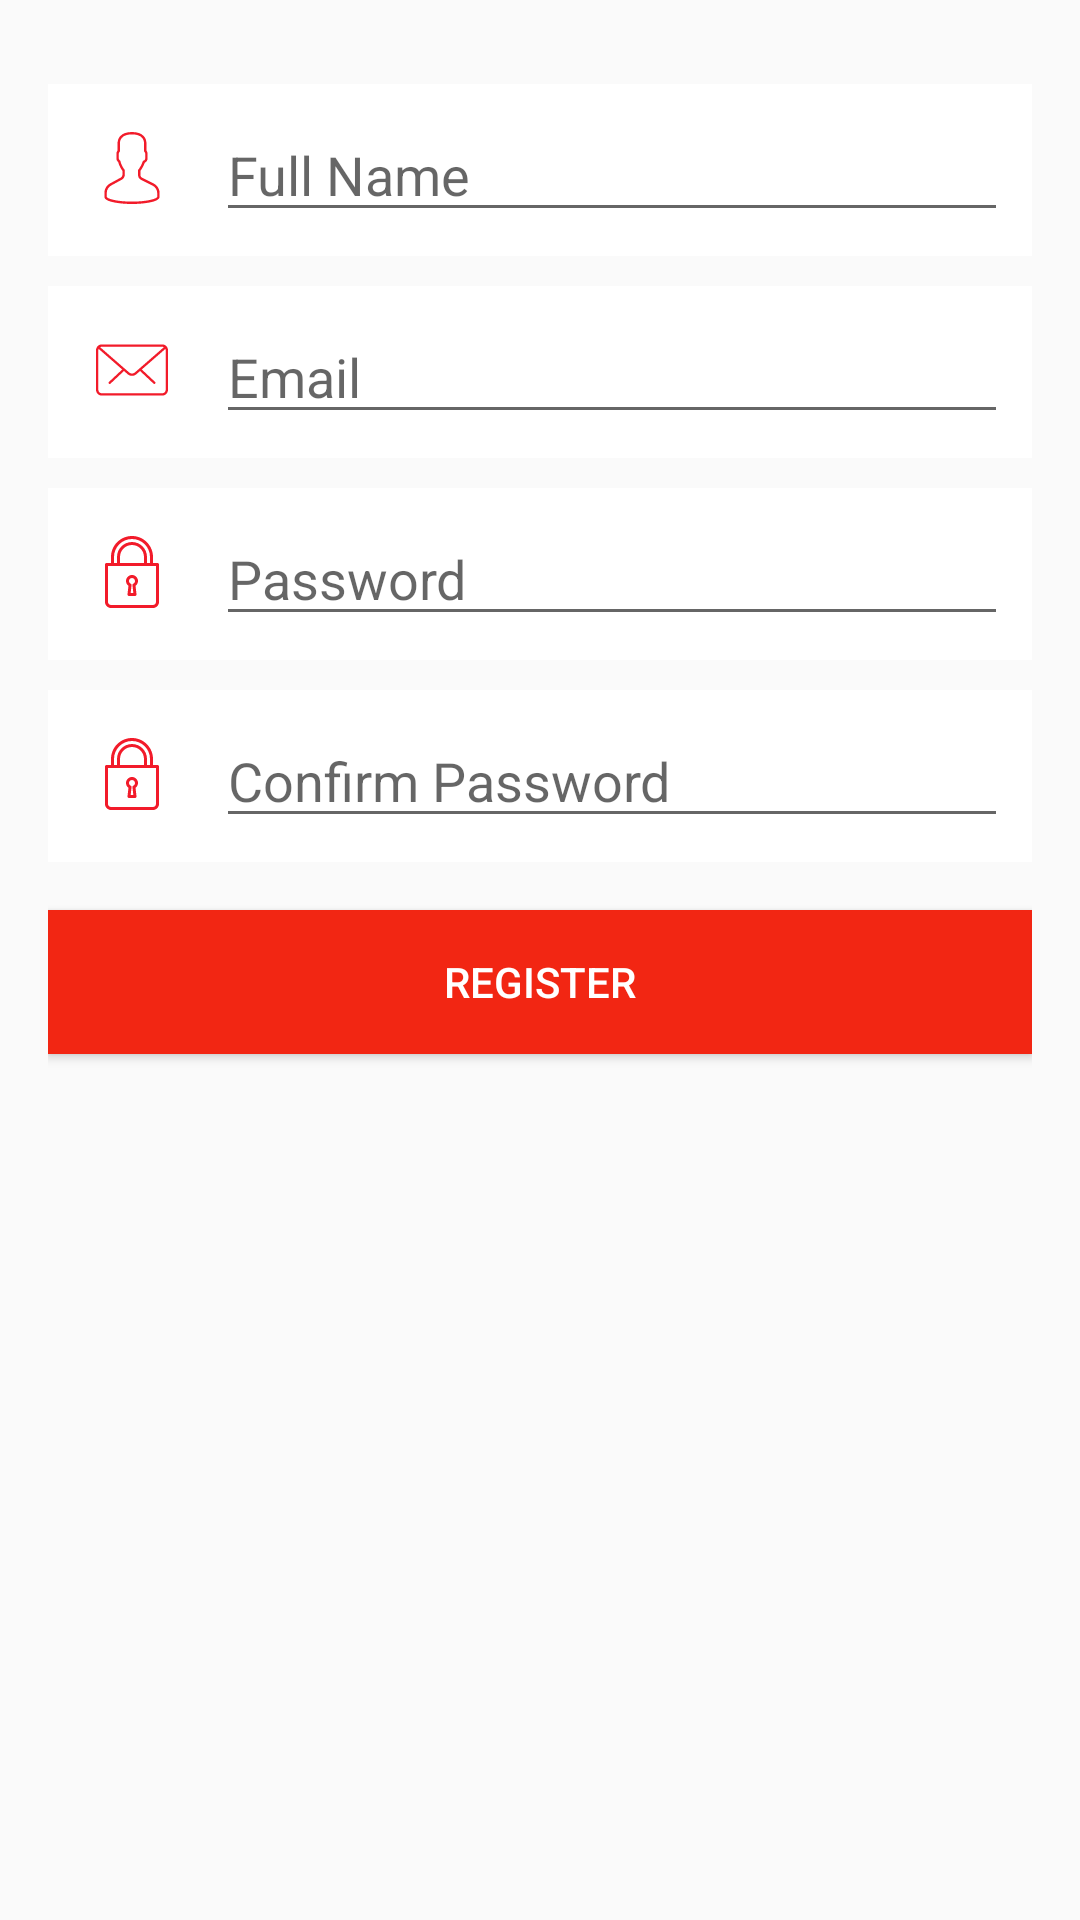

Produce the Android XML layout that renders to this screen, including the resource entries it uses.
<!-- AndroidManifest.xml: application theme AppTheme -->
<!-- res/layout/fragment_register.xml -->
<?xml version="1.0" encoding="utf-8"?>
<LinearLayout xmlns:android="http://schemas.android.com/apk/res/android"
    xmlns:tools="http://schemas.android.com/tools"
    android:layout_width="match_parent"
    android:layout_height="match_parent"
    android:orientation="vertical"
    tools:context=".fragment.RegisterFragment"
    android:gravity="center_horizontal"
    android:paddingTop="16dp"
    android:paddingLeft="16dp"
    android:paddingRight="16dp"
    android:layout_marginTop="32dp">

    <RelativeLayout
        android:layout_marginTop="12dp"
        android:layout_width="match_parent"
        android:layout_height="wrap_content"
        android:background="@android:color/white"
        android:padding="8dp">

        <LinearLayout
            android:id="@+id/one"
            android:layout_width="wrap_content"
            android:layout_height="wrap_content"
            android:padding="8dp">

            <ImageView
                android:layout_width="wrap_content"
                android:layout_height="wrap_content"
                android:src="@drawable/ic_user_1"
                android:scaleType="centerCrop"/>
        </LinearLayout>

        <EditText
            android:id="@+id/name"
            android:hint="Full Name"
            android:layout_toRightOf="@id/one"
            android:layout_width="match_parent"
            android:layout_height="wrap_content"
            android:layout_marginLeft="8dp"/>

    </RelativeLayout>

    <RelativeLayout
        android:layout_marginTop="10dp"
        android:layout_width="match_parent"
        android:layout_height="wrap_content"
        android:background="@android:color/white"
        android:padding="8dp">

        <LinearLayout
            android:id="@+id/hai"
            android:layout_width="wrap_content"
            android:layout_height="wrap_content"
            android:padding="8dp">

            <ImageView
                android:layout_width="wrap_content"
                android:layout_height="wrap_content"
                android:src="@drawable/ic_mail"
                android:scaleType="centerCrop"/>
        </LinearLayout>

        <EditText
            android:id="@+id/email"
            android:hint="Email"
            android:layout_toRightOf="@id/hai"
            android:layout_width="match_parent"
            android:layout_height="wrap_content"
            android:layout_marginLeft="8dp"/>

    </RelativeLayout>

    <RelativeLayout
        android:layout_marginTop="10dp"
        android:layout_width="match_parent"
        android:layout_height="wrap_content"
        android:background="@android:color/white"
        android:padding="8dp">

        <LinearLayout
            android:id="@+id/hi"
            android:layout_width="wrap_content"
            android:layout_height="wrap_content"
            android:padding="8dp">

            <ImageView
                android:layout_width="wrap_content"
                android:layout_height="wrap_content"
                android:src="@drawable/ic_lock"
                android:scaleType="centerCrop"/>
        </LinearLayout>

        <EditText
            android:id="@+id/password"
            android:hint="Password"
            android:layout_toRightOf="@id/hi"
            android:layout_width="match_parent"
            android:layout_height="wrap_content"
            android:layout_marginLeft="8dp"/>

    </RelativeLayout>

    <RelativeLayout
        android:layout_marginTop="10dp"
        android:layout_width="match_parent"
        android:layout_height="wrap_content"
        android:background="@android:color/white"
        android:padding="8dp">

        <LinearLayout
            android:id="@+id/two"
            android:layout_width="wrap_content"
            android:layout_height="wrap_content"
            android:padding="8dp">

            <ImageView
                android:layout_width="wrap_content"
                android:layout_height="wrap_content"
                android:src="@drawable/ic_lock"
                android:scaleType="centerCrop"/>
        </LinearLayout>

        <EditText
            android:id="@+id/confirm"
            android:hint="Confirm Password"
            android:layout_toRightOf="@id/two"
            android:layout_width="match_parent"
            android:layout_height="wrap_content"
            android:layout_marginLeft="8dp"/>

    </RelativeLayout>

    <Button
        android:id="@+id/register"
        android:layout_width="match_parent"
        android:layout_height="wrap_content"
        android:background="@color/divider_color"
        android:layout_marginTop="16dp"
        android:text="Register"
        android:textColor="@android:color/white"/>

</LinearLayout>
<!-- resources referenced by this layout -->
<resources>
  <color name="divider_color">#f22613</color>
  <!-- drawable ic_mail (drawable) -->
  <vector android:height="24dp" android:viewportHeight="31"
      android:viewportWidth="31" android:width="24dp" xmlns:android="http://schemas.android.com/apk/res/android">
      <path android:fillColor="#f21b2a" android:pathData="M25.109,21.51c-0.123,0 -0.246,-0.045 -0.342,-0.136l-5.754,-5.398c-0.201,-0.188 -0.211,-0.505 -0.022,-0.706c0.189,-0.203 0.504,-0.212 0.707,-0.022l5.754,5.398c0.201,0.188 0.211,0.505 0.022,0.706C25.375,21.457 25.243,21.51 25.109,21.51z"/>
      <path android:fillColor="#f21b2a" android:pathData="M5.902,21.51c-0.133,0 -0.266,-0.053 -0.365,-0.158c-0.189,-0.201 -0.179,-0.518 0.022,-0.706l5.756,-5.398c0.202,-0.188 0.519,-0.18 0.707,0.022c0.189,0.201 0.179,0.518 -0.022,0.706l-5.756,5.398C6.148,21.465 6.025,21.51 5.902,21.51z"/>
      <path android:fillColor="#f21b2a" android:pathData="M28.512,26.529H2.5c-1.378,0 -2.5,-1.121 -2.5,-2.5V6.982c0,-1.379 1.122,-2.5 2.5,-2.5h26.012c1.378,0 2.5,1.121 2.5,2.5v17.047C31.012,25.408 29.89,26.529 28.512,26.529zM2.5,5.482c-0.827,0 -1.5,0.673 -1.5,1.5v17.047c0,0.827 0.673,1.5 1.5,1.5h26.012c0.827,0 1.5,-0.673 1.5,-1.5V6.982c0,-0.827 -0.673,-1.5 -1.5,-1.5H2.5z"/>
      <path android:fillColor="#f21b2a" android:pathData="M15.506,18.018c-0.665,0 -1.33,-0.221 -1.836,-0.662L0.83,6.155C0.622,5.974 0.6,5.658 0.781,5.449c0.183,-0.208 0.498,-0.227 0.706,-0.048l12.84,11.2c0.639,0.557 1.719,0.557 2.357,0L29.508,5.419c0.207,-0.181 0.522,-0.161 0.706,0.048c0.181,0.209 0.16,0.524 -0.048,0.706L17.342,17.355C16.835,17.797 16.171,18.018 15.506,18.018z"/>
  </vector>
  <!-- drawable ic_user_1 (drawable) -->
  <vector android:height="24dp" android:viewportHeight="60"
      android:viewportWidth="60" android:width="24dp" xmlns:android="http://schemas.android.com/apk/res/android">
      <path android:fillColor="#f21b2a" android:pathData="M48.014,42.889l-9.553,-4.776C37.56,37.662 37,36.756 37,35.748v-3.381c0.229,-0.28 0.47,-0.599 0.719,-0.951c1.239,-1.75 2.232,-3.698 2.954,-5.799C42.084,24.97 43,23.575 43,22v-4c0,-0.963 -0.36,-1.896 -1,-2.625v-5.319c0.056,-0.55 0.276,-3.824 -2.092,-6.525C37.854,1.188 34.521,0 30,0s-7.854,1.188 -9.908,3.53C17.724,6.231 17.944,9.506 18,10.056v5.319c-0.64,0.729 -1,1.662 -1,2.625v4c0,1.217 0.553,2.352 1.497,3.109c0.916,3.627 2.833,6.36 3.503,7.237v3.309c0,0.968 -0.528,1.856 -1.377,2.32l-8.921,4.866C8.801,44.424 7,47.458 7,50.762V54c0,4.746 15.045,6 23,6s23,-1.254 23,-6v-3.043C53,47.519 51.089,44.427 48.014,42.889zM51,54c0,1.357 -7.412,4 -21,4S9,55.357 9,54v-3.238c0,-2.571 1.402,-4.934 3.659,-6.164l8.921,-4.866C23.073,38.917 24,37.354 24,35.655v-4.019l-0.233,-0.278c-0.024,-0.029 -2.475,-2.994 -3.41,-7.065l-0.091,-0.396l-0.341,-0.22C19.346,23.303 19,22.676 19,22v-4c0,-0.561 0.238,-1.084 0.67,-1.475L20,16.228V10l-0.009,-0.131c-0.003,-0.027 -0.343,-2.799 1.605,-5.021C23.253,2.958 26.081,2 30,2c3.905,0 6.727,0.951 8.386,2.828c1.947,2.201 1.625,5.017 1.623,5.041L40,16.228l0.33,0.298C40.762,16.916 41,17.439 41,18v4c0,0.873 -0.572,1.637 -1.422,1.899l-0.498,0.153l-0.16,0.495c-0.669,2.081 -1.622,4.003 -2.834,5.713c-0.297,0.421 -0.586,0.794 -0.837,1.079L35,31.623v4.125c0,1.77 0.983,3.361 2.566,4.153l9.553,4.776C49.513,45.874 51,48.28 51,50.957V54z"/>
  </vector>
  <style name="AppTheme" parent="Theme.AppCompat.Light.NoActionBar">
          
          <item name="colorPrimary">@color/colorPrimary</item>
          <item name="colorPrimaryDark">@color/colorPrimaryDark</item>
          <item name="colorAccent">@color/colorAccent</item>
      </style>
  <color name="colorPrimary">#f22613</color>
  <color name="colorPrimaryDark">#f22613</color>
  <color name="colorAccent">#FFF</color>
</resources>
